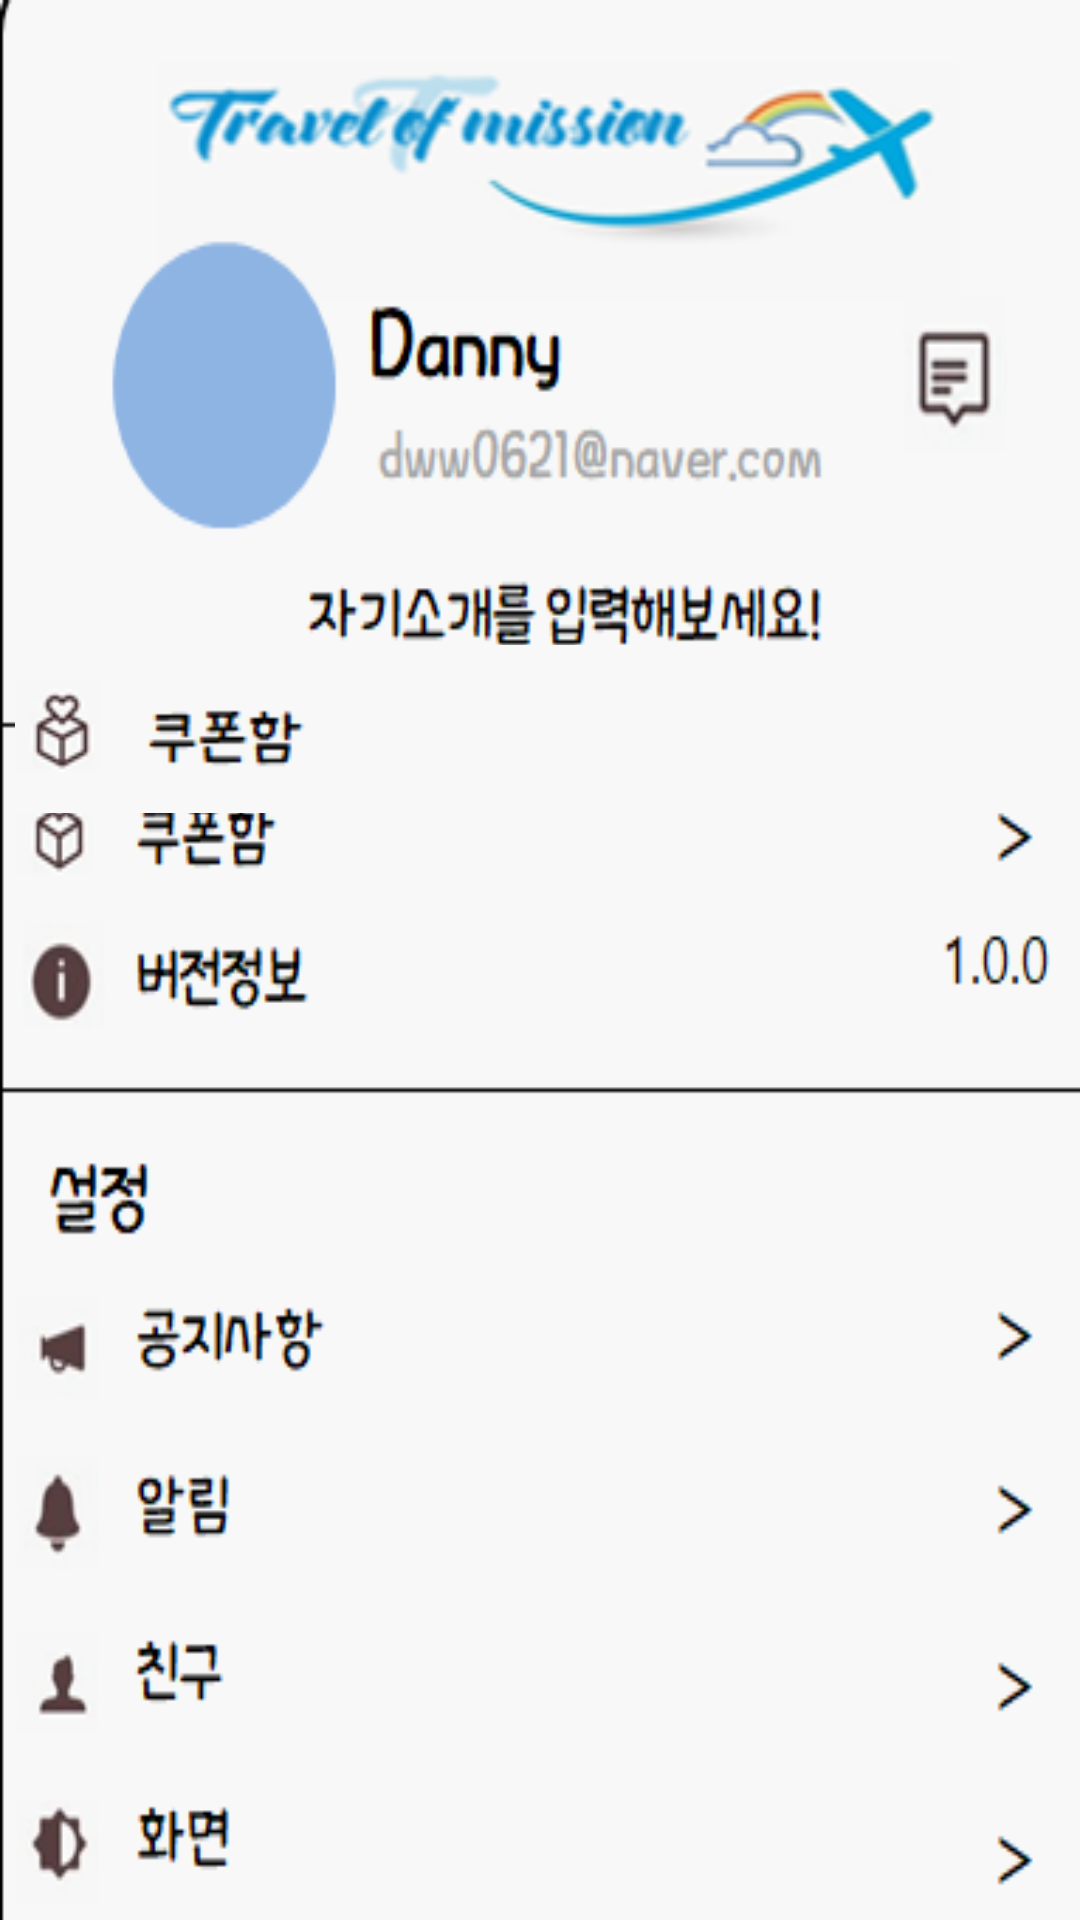

Reconstruct the res/layout file that produces this screen, plus the resources it refers to.
<!-- AndroidManifest.xml: application theme AppTheme -->
<!-- res/layout/activity_my_page.xml -->
<?xml version="1.0" encoding="utf-8"?>
<LinearLayout xmlns:android="http://schemas.android.com/apk/res/android"
    xmlns:app="http://schemas.android.com/apk/res-auto"
    xmlns:tools="http://schemas.android.com/tools"
    android:layout_width="match_parent"
    android:layout_height="match_parent"
    android:background="@drawable/coupons"
    android:orientation="horizontal"
    tools:context="org.androidtown.travel.MyPageActivity">

        
            
            
            
            
            
            
            
            

    <LinearLayout
        android:layout_width="match_parent"
        android:layout_height="wrap_content">

        <Button
            android:id="@+id/coupons"
            android:layout_marginTop="215dp"
            android:layout_marginLeft="5dp"
            android:layout_width="390dp"
            android:layout_height="56dp"
            android:background="@drawable/cou" />
    </LinearLayout>


</LinearLayout>
<!-- resources referenced by this layout -->
<resources>
  <dimen name="activity_vertical_margin">16dp</dimen>
  <!-- drawable cou: png bitmap (drawable, 2415 bytes) -->
  <!-- drawable coupons: png bitmap (drawable, 37197 bytes) -->
  <!-- drawable my_page_without_ads: png bitmap (drawable-mdpi, 113219 bytes) -->
  <style name="AppTheme" parent="Theme.AppCompat.Light.DarkActionBar">
          
          <item name="colorPrimary">@color/colorPrimary</item>
          <item name="colorPrimaryDark">@color/colorPrimaryDark</item>
          <item name="colorAccent">@color/colorAccent</item>
          
          
      </style>
  <color name="colorPrimary">#3F51B5</color>
  <color name="colorPrimaryDark">#303F9F</color>
  <color name="colorAccent">#FF4081</color>
</resources>
